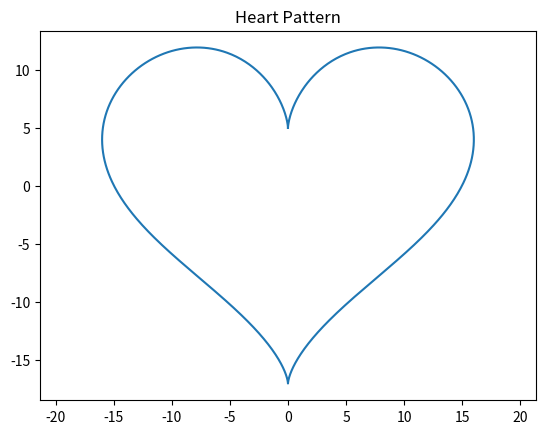

Write the Python code that produced this figure.
import matplotlib.pyplot as plt
import numpy as np

t = np.linspace(0, 2*np.pi, 1000)

x = 16 * np.sin(t)**3

y = 13*np.cos(t) - 5*np.cos(2*t) - 2*np.cos(3*t) - np.cos(4*t)

plt.plot(x, y)

plt.axis("equal")
plt.title("Heart Pattern")

plt.show()
